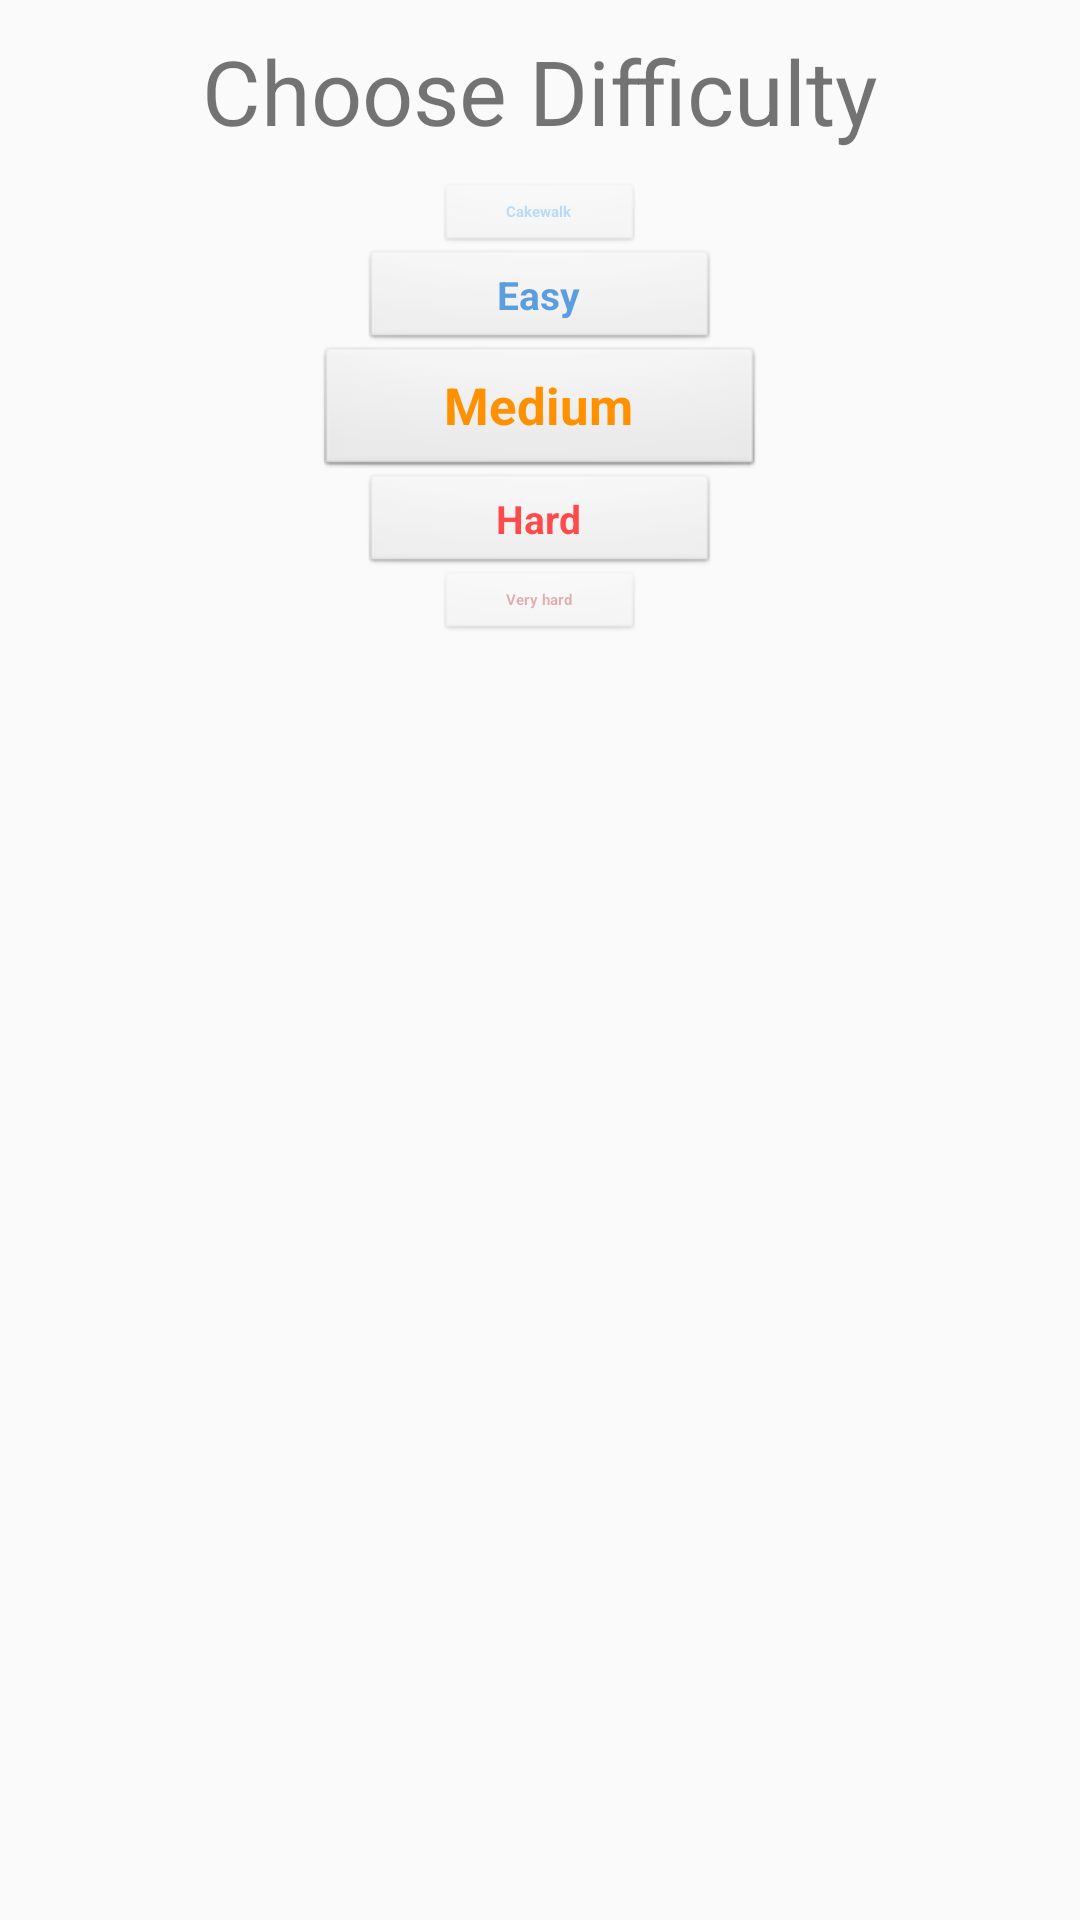

Android layout source for this screen:
<!-- AndroidManifest.xml: application theme AppTheme -->
<!-- res/layout/dialog_difficulty.xml -->
<?xml version="1.0" encoding="utf-8"?>
<android.widget.LinearLayout xmlns:android="http://schemas.android.com/apk/res/android"
    android:layout_width="match_parent"
    android:layout_height="match_parent"
    android:orientation="vertical"
    android:id="@+id/mainDiffView"
    android:gravity="center_horizontal">

    <TextView
        android:layout_width="match_parent"
        android:layout_height="wrap_content"
        android:text="Choose Difficulty"
        android:textSize="30sp"
        android:layout_margin="10dp"
        android:gravity="center_horizontal"/>

    
    <Button
        android:id="@+id/btnCakewalk"
        android:layout_width="70dp"
        android:alpha="0.3"
        android:textSize="5sp"
        android:textColor="@color/colorPrimary"
        android:onClick="startGame"
        android:layout_height="25dp"
        android:layout_centerHorizontal="true"
        android:layout_centerVertical="true"
        android:layout_above="@id/btnEasy"
        android:layout_marginBottom="-3dp"
        android:text="@string/diffCakewalk"/>

    <Button
        android:id="@+id/btnEasy"
        android:layout_width="120dp"
        android:alpha="0.7"
        android:textSize="13sp"
        android:textColor="@color/colorPrimaryDark"
        android:onClick="startGame"
        android:layout_height="35dp"
        android:layout_centerHorizontal="true"
        android:layout_centerVertical="true"
        android:layout_above="@+id/btnMedium"
        android:layout_marginBottom="-3dp"
        android:text="@string/diffEasy"/>

    <Button
        android:id="@+id/btnMedium"
        android:layout_width="150dp"
        android:alpha="1"
        android:textSize="17sp"
        android:textColor="@color/colorAccent"
        android:onClick="startGame"
        android:layout_height="45dp"
        android:layout_centerHorizontal="true"
        android:layout_centerVertical="true"
        android:text="@string/diffMedium"/>

    <Button
        android:id="@+id/btnHard"
        android:layout_width="120dp"
        android:alpha="0.7"
        android:textSize="13sp"
        android:textColor="#ff0000"
        android:onClick="startGame"
        android:layout_height="35dp"
        android:layout_centerHorizontal="true"
        android:layout_centerVertical="true"
        android:layout_below="@id/btnMedium"
        android:layout_marginTop="-3dp"
        android:text="@string/diffHard"/>

    <Button
        android:id="@+id/btnVHard"
        android:layout_width="70dp"
        android:alpha="0.3"
        android:textSize="5sp"
        android:textColor="#aa0000"
        android:onClick="startGame"
        android:layout_height="25dp"
        android:layout_centerHorizontal="true"
        android:layout_centerVertical="true"
        android:layout_below="@id/btnHard"
        android:layout_marginTop="-3dp"
        android:text="@string/diffVeryhard"/>

</android.widget.LinearLayout>
<!-- resources referenced by this layout -->
<resources>
  <color name="colorAccent">#ff9100</color>
  <color name="colorPrimary">#2196f3</color>
  <color name="colorPrimaryDark">#1976d2</color>
  <string name="diffCakewalk">Cakewalk</string>
  <string name="diffEasy">Easy</string>
  <string name="diffHard">Hard</string>
  <string name="diffMedium">Medium</string>
  <string name="diffVeryhard">Very hard</string>
  <style name="AppTheme" parent="Theme.AppCompat.Light.NoActionBar">
          
          <item name="colorPrimary">@color/colorPrimaryText</item>
          
          <item name="colorPrimaryDark">@color/colorPrimaryDark</item>
          
          <item name="colorAccent">@color/colorAccent</item>
  
          <item name="android:textViewStyle">@style/MyTextView</item>
          <item name="android:buttonStyle">@style/MyButton</item>
      </style>
  <color name="colorPrimaryText">#de000000</color>
  <style name="MyTextView" parent="android:Widget.TextView">
      </style>
  <style name="MyButton" parent="android:Widget.Button">
          
          <item name="android:textStyle">bold</item>
      </style>
</resources>
